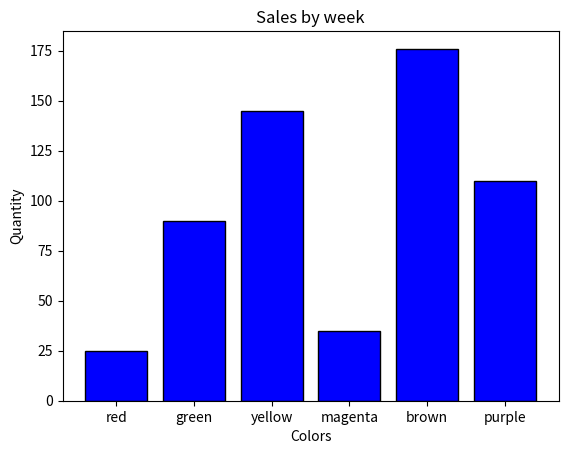

The script that saved this image:
import numpy as np
import matplotlib.pyplot as plt


#data
colorCollection = ["red", "green", "yellow", "magenta", "brown", "purple"]
qty = np.array([25, 90,145,35,176, 110])

plt.bar(colorCollection,qty, color="blue", edgecolor="black")

plt.xlabel("Colors")
plt.ylabel("Quantity")

plt.title("Sales by week")

plt.show()